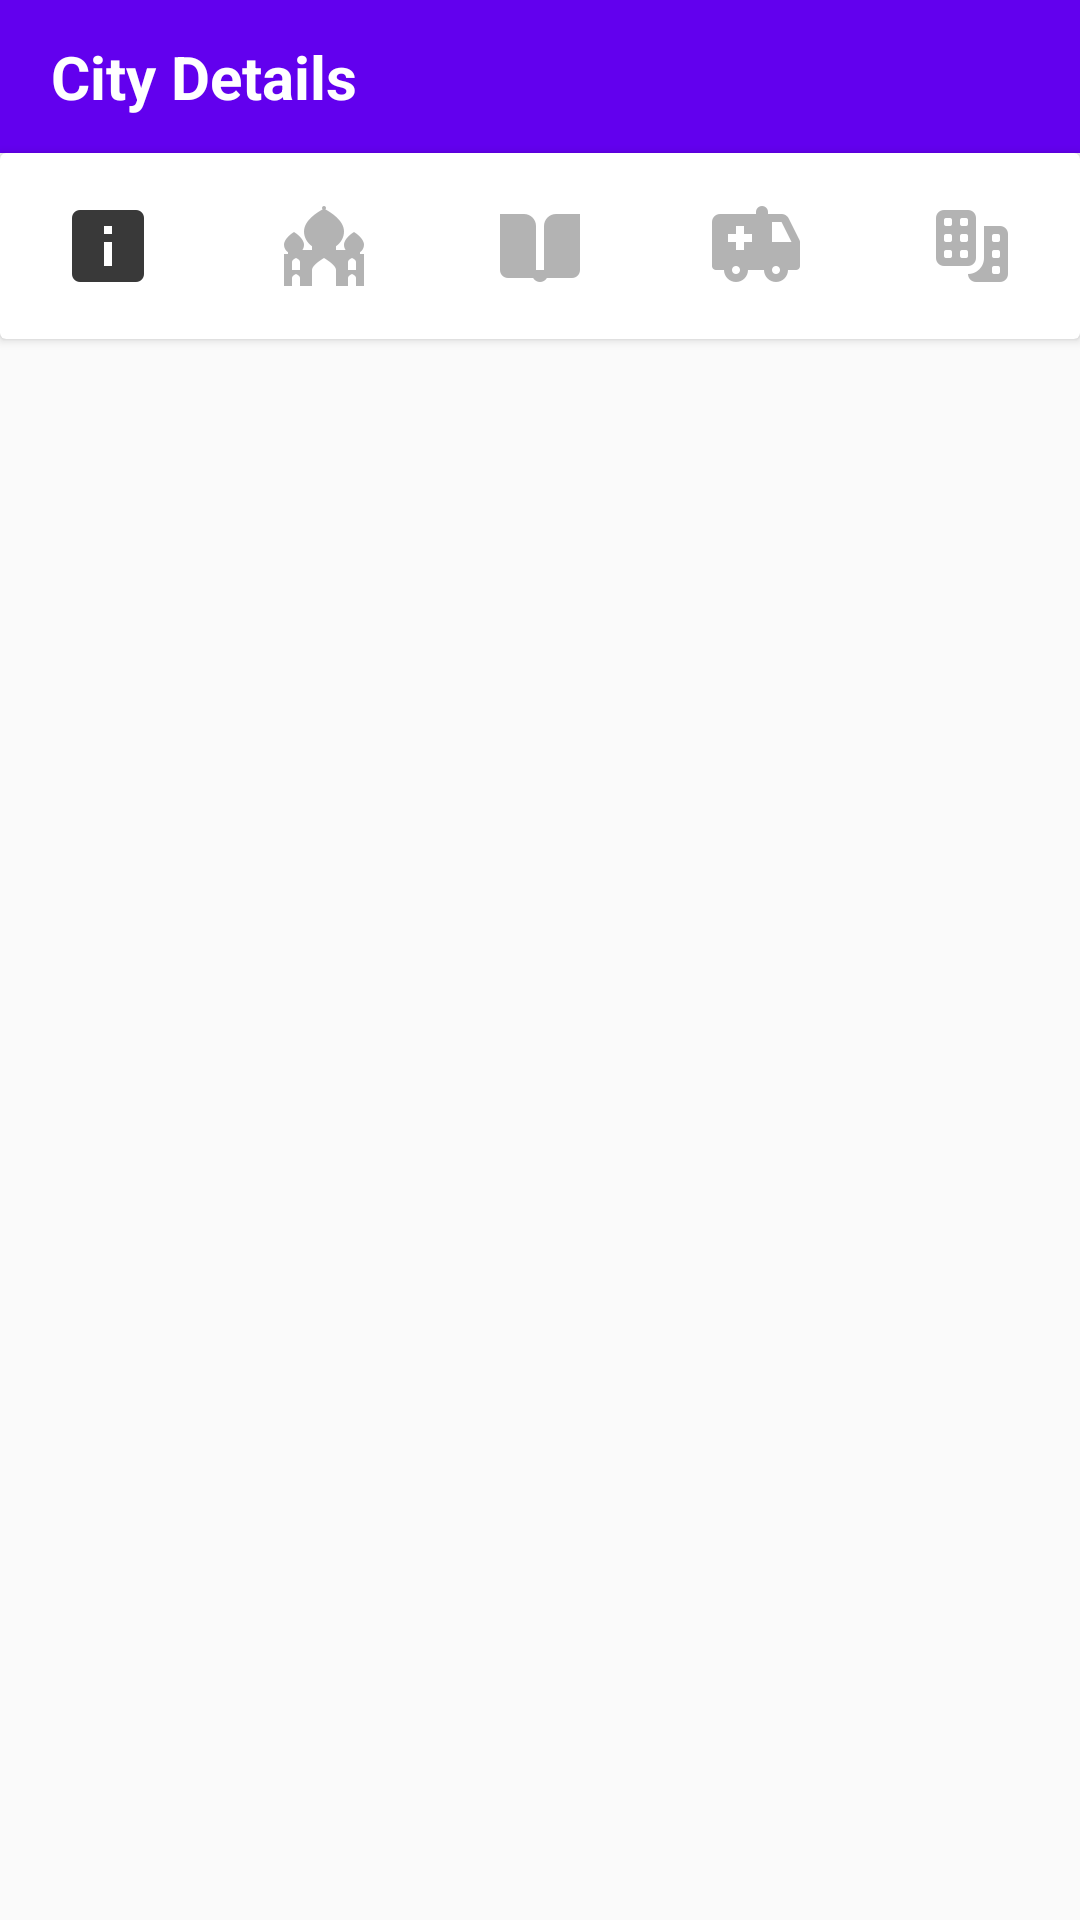

Android layout source for this screen:
<!-- AndroidManifest.xml: application theme AppTheme -->
<!-- res/layout/activity_details.xml -->
<LinearLayout android:layout_height="match_parent"
        android:layout_width="match_parent"
        xmlns:android="http://schemas.android.com/apk/res/android"
        android:orientation="vertical">

        <LinearLayout
                android:layout_width="match_parent"
                android:layout_height="wrap_content"
                android:background="@color/colorPrimary"
                android:padding="12dp">

                <TextView
                        android:layout_width="wrap_content"
                        android:layout_height="wrap_content"
                        android:textSize="20sp"
                        android:text=" City Details"
                        android:textColor="#FFFFFF"
                        android:textStyle="bold"
                        android:id="@+id/fragment_title"/>

        </LinearLayout>

        <android.support.v7.widget.CardView
                android:layout_width="wrap_content"
                android:layout_height="wrap_content"
                android:elevation="12dp">

                <HorizontalScrollView
                        android:layout_width="match_parent"
                        android:layout_height="wrap_content"
                        android:scrollbars="none"
                        android:paddingTop="15dp"
                        android:paddingBottom="15dp"
                        android:id="@+id/horizontalscrollview">

                        <LinearLayout
                                android:layout_width="match_parent"
                                android:layout_height="wrap_content"
                                android:orientation="horizontal">

                                <RelativeLayout
                                        android:layout_width="0dp"
                                        android:layout_weight="1"
                                        android:layout_height="wrap_content"
                                        android:paddingLeft="20dp"
                                        android:paddingRight="20dp">

                                        <ImageView
                                                android:layout_width="96px"
                                                android:layout_height="96px"
                                                android:src="@drawable/icon_about"
                                                android:scaleType="centerCrop"
                                                android:layout_centerInParent="true"
                                                android:alpha="0.78"
                                                android:id="@+id/tab1"/>

                                </RelativeLayout>

                                <RelativeLayout
                                        android:layout_width="0dp"
                                        android:layout_weight="1"
                                        android:layout_height="wrap_content"
                                        android:paddingLeft="20dp"
                                        android:paddingRight="20dp">

                                        <ImageView
                                                android:layout_width="96px"
                                                android:layout_height="96px"
                                                android:src="@drawable/icon_places"
                                                android:scaleType="centerCrop"
                                                android:layout_centerInParent="true"
                                                android:alpha="0.3"
                                                android:id="@+id/tab2"/>

                                </RelativeLayout>

                                <RelativeLayout
                                        android:layout_width="0dp"
                                        android:layout_weight="1"
                                        android:layout_height="wrap_content"
                                        android:paddingLeft="20dp"
                                        android:paddingRight="20dp">

                                        <ImageView
                                                android:layout_width="96px"
                                                android:layout_height="96px"
                                                android:src="@drawable/icon_education"
                                                android:scaleType="centerCrop"
                                                android:layout_centerInParent="true"
                                                android:alpha="0.3"
                                                android:id="@+id/tab3"/>

                                </RelativeLayout>

                                <RelativeLayout
                                        android:layout_width="0dp"
                                        android:layout_weight="1"
                                        android:layout_height="wrap_content"
                                        android:paddingLeft="20dp"
                                        android:paddingRight="20dp">

                                        <ImageView
                                                android:layout_width="96px"
                                                android:layout_height="96px"
                                                android:src="@drawable/icon_hospital"
                                                android:scaleType="centerCrop"
                                                android:layout_centerInParent="true"
                                                android:alpha="0.3"
                                                android:id="@+id/tab4"/>

                                </RelativeLayout>

                                <RelativeLayout
                                        android:layout_width="0dp"
                                        android:layout_weight="1"
                                        android:layout_height="wrap_content"
                                        android:paddingLeft="20dp"
                                        android:paddingRight="20dp">

                                        <ImageView
                                                android:layout_width="96px"
                                                android:layout_height="96px"
                                                android:src="@drawable/icon_hotel"
                                                android:scaleType="centerCrop"
                                                android:layout_centerInParent="true"
                                                android:alpha="0.3"
                                                android:id="@+id/tab5"/>

                                </RelativeLayout>

                                <RelativeLayout
                                        android:layout_width="0dp"
                                        android:layout_weight="1"
                                        android:layout_height="wrap_content"
                                        android:paddingLeft="20dp"
                                        android:paddingRight="20dp">

                                        <ImageView
                                                android:layout_width="96px"
                                                android:layout_height="96px"
                                                android:src="@drawable/icon_train"
                                                android:scaleType="centerCrop"
                                                android:layout_centerInParent="true"
                                                android:alpha="0.3"
                                                android:id="@+id/tab6"/>

                                </RelativeLayout>

                        </LinearLayout>

                </HorizontalScrollView>

        </android.support.v7.widget.CardView>

        <android.support.design.widget.TabLayout
                android:layout_width="match_parent"
                android:layout_height="0dp"
                android:layout_weight="0.0"
                android:id="@+id/details_tablayout"
                android:layout_gravity="center_vertical" />

        <android.support.v4.view.ViewPager
                android:layout_width="match_parent"
                android:layout_height="0dp"
                android:layout_weight="0.94"
                android:id="@+id/details_viewpager"/>

</LinearLayout>
<!-- resources referenced by this layout -->
<resources>
  <!-- drawable icon_about: png bitmap (drawable, 688 bytes) -->
  <!-- drawable icon_education: png bitmap (drawable, 842 bytes) -->
  <!-- drawable icon_hospital: png bitmap (drawable, 1018 bytes) -->
  <!-- drawable icon_hotel: png bitmap (drawable, 1034 bytes) -->
  <!-- drawable icon_places: png bitmap (drawable, 1439 bytes) -->
  <!-- drawable icon_train: png bitmap (drawable, 1036 bytes) -->
  <style name="AppTheme" parent="Theme.AppCompat.Light.NoActionBar">
          
          <item name="colorPrimary">@color/colorPrimary</item>
          <item name="colorPrimaryDark">@color/colorPrimaryDark</item>
          <item name="colorAccent">@color/colorAccent</item>
      </style>
  <!-- not gathered from this repository: default colours our renderer supplied (Android Studio template values) -->
  <color name="colorPrimary">#FF6200EE</color>
  <color name="colorPrimaryDark">#FF3700B3</color>
  <color name="colorAccent">#FF03DAC5</color>
</resources>
